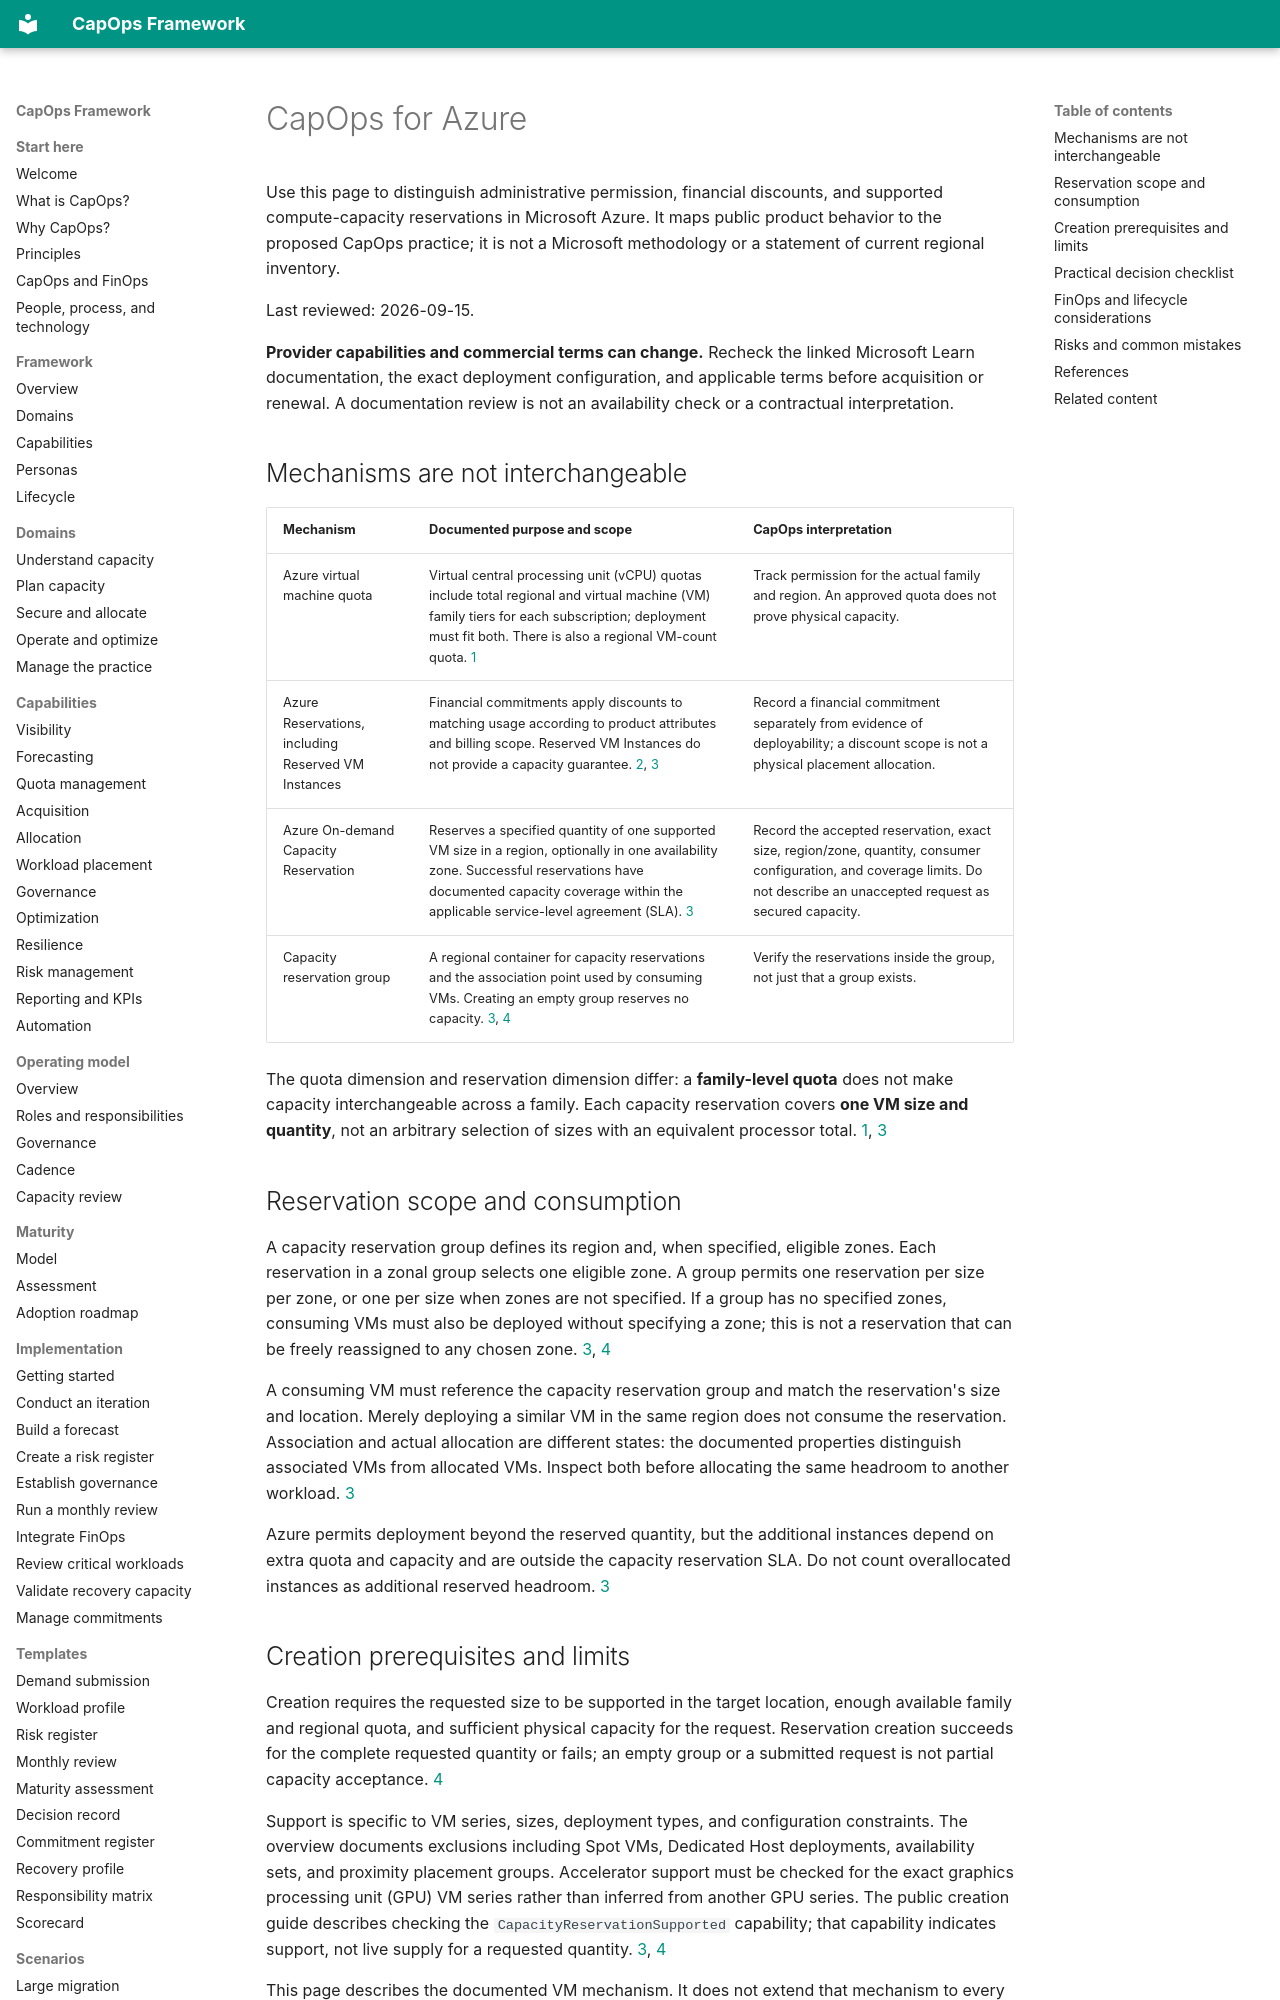

repository: froand/capops-framework · page: cloud-guidance/azure/index.html · generator: mkdocs

# CapOps for Azure

Use this page to distinguish administrative permission, financial discounts, and supported compute-capacity reservations in Microsoft Azure. It maps public product behavior to the proposed CapOps practice; it is not a Microsoft methodology or a statement of current regional inventory.

Last reviewed: 2026-09-15.

**Provider capabilities and commercial terms can change.** Recheck the linked Microsoft Learn documentation, the exact deployment configuration, and applicable terms before acquisition or renewal. A documentation review is not an availability check or a contractual interpretation.

## Mechanisms are not interchangeable

| Mechanism | Documented purpose and scope | CapOps interpretation |
| --- | --- | --- |
| Azure virtual machine quota | Virtual central processing unit (vCPU) quotas include total regional and virtual machine (VM) family tiers for each subscription; deployment must fit both. There is also a regional VM-count quota. [1] | Track permission for the actual family and region. An approved quota does not prove physical capacity. |
| Azure Reservations, including Reserved VM Instances | Financial commitments apply discounts to matching usage according to product attributes and billing scope. Reserved VM Instances do not provide a capacity guarantee. [2], [3] | Record a financial commitment separately from evidence of deployability; a discount scope is not a physical placement allocation. |
| Azure On-demand Capacity Reservation | Reserves a specified quantity of one supported VM size in a region, optionally in one availability zone. Successful reservations have documented capacity coverage within the applicable service-level agreement (SLA). [3] | Record the accepted reservation, exact size, region/zone, quantity, consumer configuration, and coverage limits. Do not describe an unaccepted request as secured capacity. |
| Capacity reservation group | A regional container for capacity reservations and the association point used by consuming VMs. Creating an empty group reserves no capacity. [3], [4] | Verify the reservations inside the group, not just that a group exists. |

The quota dimension and reservation dimension differ: a **family-level quota** does not make capacity interchangeable across a family. Each capacity reservation covers **one VM size and quantity**, not an arbitrary selection of sizes with an equivalent processor total. [1], [3]

## Reservation scope and consumption

A capacity reservation group defines its region and, when specified, eligible zones. Each reservation in a zonal group selects one eligible zone. A group permits one reservation per size per zone, or one per size when zones are not specified. If a group has no specified zones, consuming VMs must also be deployed without specifying a zone; this is not a reservation that can be freely reassigned to any chosen zone. [3], [4]

A consuming VM must reference the capacity reservation group and match the reservation's size and location. Merely deploying a similar VM in the same region does not consume the reservation. Association and actual allocation are different states: the documented properties distinguish associated VMs from allocated VMs. Inspect both before allocating the same headroom to another workload. [3]

Azure permits deployment beyond the reserved quantity, but the additional instances depend on extra quota and capacity and are outside the capacity reservation SLA. Do not count overallocated instances as additional reserved headroom. [3]
